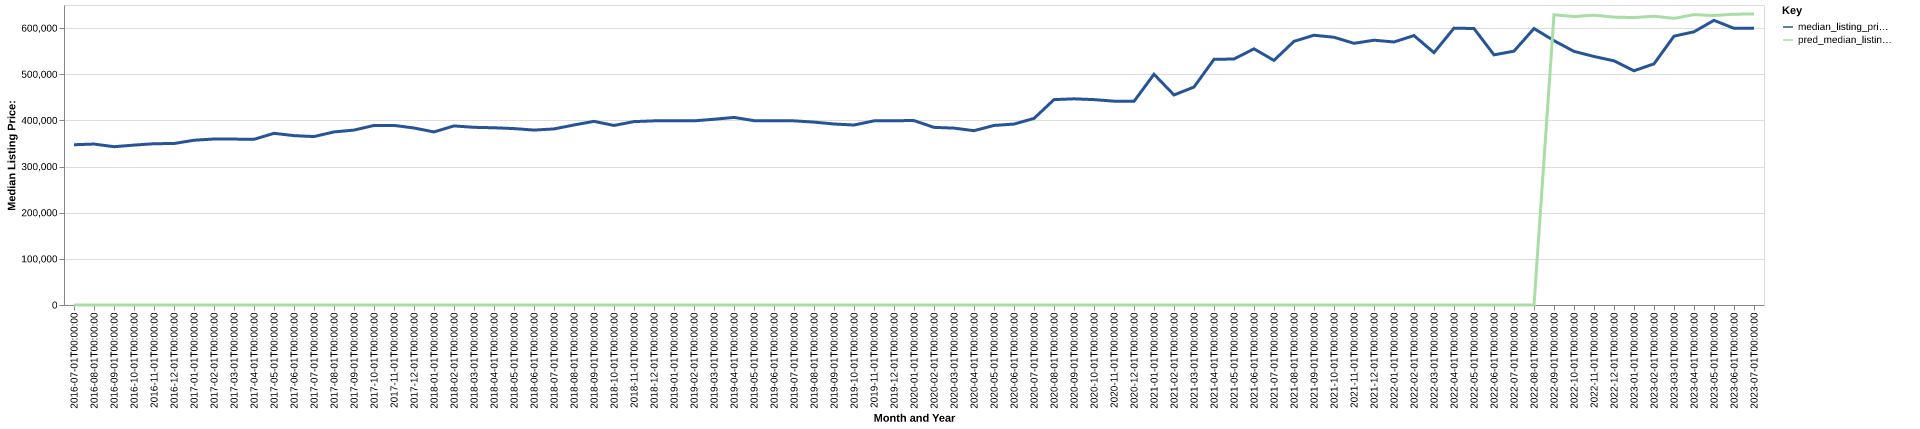

The file beside this chart, header and first rows:
date, time_idx, median_listing_price, thirty_year_interest_rate_five, month, county_name, active_listing_count, median_days_on_market, pred_median_listing_price, month_year
2016-07-01, 0, 347250, 3.72, 7, lincoln, or, 872.0, 80.0, 0, Jul-2016
2016-08-01, 1, 348725, 3.73, 8, lincoln, or, 890.0, 90.0, 0, Aug-2016
2016-09-01, 2, 343000, 3.66, 9, lincoln, or, 886.0, 100.0, 0, Sep-2016
2016-10-01, 3, 346450, 3.64, 10, lincoln, or, 822.0, 114.0, 0, Oct-2016
2016-11-01, 4, 349450, 3.66, 11, lincoln, or, 769.0, 125.0, 0, Nov-2016
2016-12-01, 5, 349900, 3.48, 12, lincoln, or, 676.0, 132.0, 0, Dec-2016
2017-01-01, 6, 357000, 3.45, 1, lincoln, or, 598.0, 138.0, 0, Jan-2017
2017-02-01, 7, 359675, 3.5, 2, lincoln, or, 600.0, 132.0, 0, Feb-2017
2017-03-01, 8, 359475, 3.52, 3, lincoln, or, 644.0, 109.0, 0, Mar-2017
2017-04-01, 9, 359000, 4.03, 4, lincoln, or, 675.0, 85.0, 0, Apr-2017
2017-05-01, 10, 372000, 4.32, 5, lincoln, or, 696.0, 79.0, 0, May-2017
2017-06-01, 11, 366950, 4.2, 6, lincoln, or, 753.0, 75.0, 0, Jun-2017
2017-07-01, 12, 364950, 4.19, 7, lincoln, or, 782.0, 78.0, 0, Jul-2017
2017-08-01, 13, 375000, 4.3, 8, lincoln, or, 794.0, 84.0, 0, Aug-2017
2017-09-01, 14, 379000, 4.1, 9, lincoln, or, 767.0, 91.0, 0, Sep-2017
2017-10-01, 15, 389000, 4.05, 10, lincoln, or, 715.0, 103.0, 0, Oct-2017
2017-11-01, 16, 389125, 3.94, 11, lincoln, or, 651.0, 117.0, 0, Nov-2017
2017-12-01, 17, 383500, 4.03, 12, lincoln, or, 605.0, 123.0, 0, Dec-2017
2018-01-01, 18, 375000, 3.93, 1, lincoln, or, 515.0, 121.0, 0, Jan-2018
2018-02-01, 19, 388000, 3.83, 2, lincoln, or, 503.0, 109.0, 0, Feb-2018
2018-03-01, 20, 385000, 3.94, 3, lincoln, or, 532.0, 86.0, 0, Mar-2018
2018-04-01, 21, 384000, 3.95, 4, lincoln, or, 573.0, 67.0, 0, Apr-2018
2018-05-01, 22, 382250, 3.99, 5, lincoln, or, 602.0, 66.0, 0, May-2018
2018-06-01, 23, 379000, 4.15, 6, lincoln, or, 655.0, 69.0, 0, Jun-2018
2018-07-01, 24, 381500, 4.4, 7, lincoln, or, 657.0, 79.0, 0, Jul-2018
2018-08-01, 25, 390125, 4.46, 8, lincoln, or, 631.0, 87.0, 0, Aug-2018
2018-09-01, 26, 397900, 4.58, 9, lincoln, or, 617.0, 99.0, 0, Sep-2018
2018-10-01, 27, 389000, 4.66, 10, lincoln, or, 539.0, 108.0, 0, Oct-2018
2018-11-01, 28, 397350, 4.62, 11, lincoln, or, 503.0, 108.0, 0, Nov-2018
2018-12-01, 29, 399000, 4.54, 12, lincoln, or, 478.0, 110.0, 0, Dec-2018
2019-01-01, 30, 399000, 4.6, 1, lincoln, or, 430.0, 113.0, 0, Jan-2019
2019-02-01, 31, 399000, 4.72, 2, lincoln, or, 461.0, 96.0, 0, Feb-2019
2019-03-01, 32, 402429, 4.9, 3, lincoln, or, 479.0, 82.0, 0, Mar-2019
2019-04-01, 33, 406429, 4.94, 4, lincoln, or, 494.0, 75.0, 0, Apr-2019
2019-05-01, 34, 399450, 4.75, 5, lincoln, or, 509.0, 74.0, 0, May-2019
2019-06-01, 35, 399000, 4.51, 6, lincoln, or, 551.0, 70.0, 0, Jun-2019
2019-07-01, 36, 399000, 4.41, 7, lincoln, or, 573.0, 67.0, 0, Jul-2019
2019-08-01, 37, 396273, 4.41, 8, lincoln, or, 572.0, 76.0, 0, Aug-2019
2019-09-01, 38, 392182, 4.2, 9, lincoln, or, 559.0, 85.0, 0, Sep-2019
2019-10-01, 39, 389955, 4.14, 10, lincoln, or, 546.0, 92.0, 0, Oct-2019
2019-11-01, 40, 399000, 3.84, 11, lincoln, or, 492.0, 106.0, 0, Nov-2019
2019-12-01, 41, 399450, 3.81, 12, lincoln, or, 428.0, 118.0, 0, Dec-2019
2020-01-01, 42, 399500, 3.75, 1, lincoln, or, 384.0, 119.0, 0, Jan-2020
2020-02-01, 43, 384900, 3.73, 2, lincoln, or, 377.0, 119.0, 0, Feb-2020
2020-03-01, 44, 383225, 3.78, 3, lincoln, or, 415.0, 79.0, 0, Mar-2020
2020-04-01, 45, 377700, 3.75, 4, lincoln, or, 417.0, 77.0, 0, Apr-2020
2020-05-01, 46, 389000, 3.74, 5, lincoln, or, 407.0, 81.0, 0, May-2020
2020-06-01, 47, 392000, 3.72, 6, lincoln, or, 393.0, 92.0, 0, Jun-2020
2020-07-01, 48, 404250, 3.49, 7, lincoln, or, 364.0, 74.0, 0, Jul-2020
2020-08-01, 49, 445000, 3.65, 8, lincoln, or, 274.0, 73.0, 0, Aug-2020
2020-09-01, 50, 446700, 3.33, 9, lincoln, or, 232.0, 70.0, 0, Sep-2020
2020-10-01, 51, 445000, 3.28, 10, lincoln, or, 223.0, 58.0, 0, Oct-2020
2020-11-01, 52, 441650, 3.21, 11, lincoln, or, 198.0, 56.0, 0, Nov-2020
2020-12-01, 53, 441250, 3.07, 12, lincoln, or, 161.0, 65.0, 0, Dec-2020
2021-01-01, 54, 499950, 2.99, 1, lincoln, or, 115.0, 70.0, 0, Jan-2021
2021-02-01, 55, 455075, 2.93, 2, lincoln, or, 121.0, 46.0, 0, Feb-2021
2021-03-01, 56, 472225, 2.88, 3, lincoln, or, 128.0, 31.0, 0, Mar-2021
2021-04-01, 57, 532250, 2.84, 4, lincoln, or, 150.0, 24.0, 0, Apr-2021
2021-05-01, 58, 533000, 2.71, 5, lincoln, or, 151.0, 29.0, 0, May-2021
2021-06-01, 59, 555000, 2.79, 6, lincoln, or, 165.0, 40.0, 0, Jun-2021
... 25 more rows
